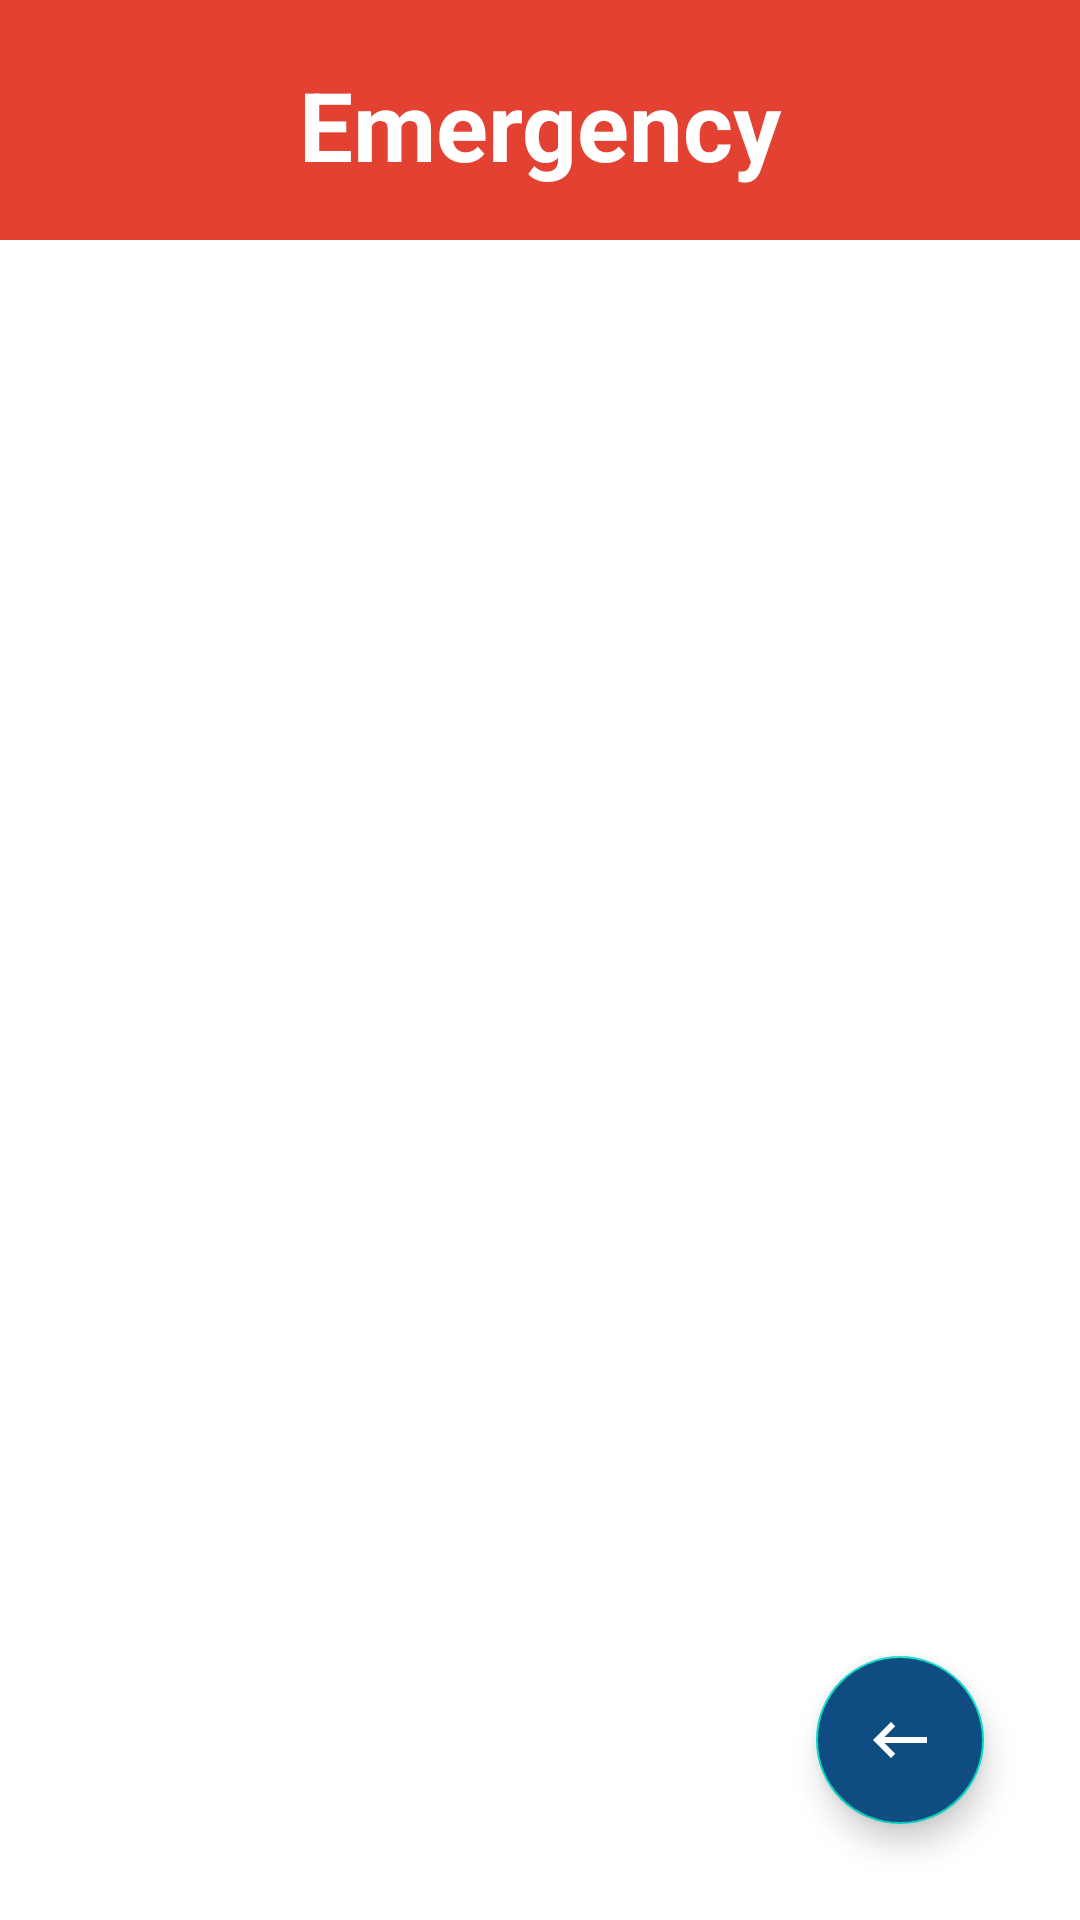

The Android layout XML behind this screen, and the referenced resources:
<!-- AndroidManifest.xml: application theme Theme.CCN_eHealthCare -->
<!-- res/layout/activity_emergency.xml -->
<?xml version="1.0" encoding="utf-8"?>
<androidx.constraintlayout.widget.ConstraintLayout
    xmlns:android="http://schemas.android.com/apk/res/android"
    xmlns:app="http://schemas.android.com/apk/res-auto"
    xmlns:tools="http://schemas.android.com/tools"
    android:layout_width="match_parent"
    android:layout_height="match_parent"
    tools:context=".UI.Emergency">

    <View
        android:id="@+id/view5"
        android:layout_width="match_parent"
        android:layout_height="80dp"
        android:background="@color/tomato"
        app:layout_constraintEnd_toEndOf="parent"
        app:layout_constraintStart_toStartOf="parent"
        app:layout_constraintTop_toTopOf="parent" />

    <TextView
        android:id="@+id/bottomText"
        android:layout_width="wrap_content"
        android:layout_height="wrap_content"
        android:layout_marginTop="20dp"
        android:gravity="center_horizontal"
        android:text="Emergency"
        android:textAlignment="center"
        android:textAllCaps="false"
        android:textColor="@color/white"
        android:textSize="32sp"
        android:textStyle="bold"
        app:layout_constraintEnd_toEndOf="@+id/view5"
        app:layout_constraintStart_toStartOf="@id/view5"
        app:layout_constraintTop_toTopOf="@+id/view5" />

    <LinearLayout
        android:id="@+id/linearLayout1"
        android:layout_width="match_parent"
        android:layout_height="wrap_content"
        android:layout_marginTop="20dp"
        android:orientation="vertical"
        app:layout_constraintLeft_toLeftOf="parent"
        app:layout_constraintRight_toRightOf="parent"
        app:layout_constraintTop_toBottomOf="@id/view5">

        <Button
            android:id="@+id/call119_btn"
            android:layout_width="match_parent"
            android:layout_height="wrap_content"
            android:layout_marginLeft="32dp"
            android:layout_marginTop="30dp"
            android:layout_marginRight="32dp"
            android:background="@drawable/round_skyblue_btn"
            android:gravity="center"
            android:text="Call 119"
            android:textAlignment="center"
            android:textAllCaps="false"
            android:textColor="@color/white"
            android:textSize="20sp"
            android:textStyle="bold"
            app:backgroundTint="@color/skyblue" />

        <androidx.constraintlayout.widget.ConstraintLayout
            android:layout_width="match_parent"
            android:layout_height="wrap_content"
            app:layout_constraintEnd_toEndOf="parent"
            app:layout_constraintStart_toStartOf="parent"
            app:layout_constraintTop_toBottomOf="@+id/view9">


            <androidx.recyclerview.widget.RecyclerView
                android:id="@+id/myDoctors_rV"
                android:layout_width="match_parent"
                android:layout_height="wrap_content"
                android:layout_marginLeft="4dp"
                android:layout_marginTop="30dp"
                android:layout_marginRight="4dp"
                app:layout_constraintHorizontal_bias="0.0"
                app:layout_constraintLeft_toLeftOf="parent"
                app:layout_constraintRight_toRightOf="parent"
                app:layout_constraintTop_toTopOf="parent" />
        </androidx.constraintlayout.widget.ConstraintLayout>
    </LinearLayout>

    <com.google.android.material.floatingactionbutton.FloatingActionButton
        android:id="@+id/moveBack_btn"
        android:layout_width="wrap_content"
        android:layout_height="wrap_content"
        android:layout_marginEnd="32dp"
        android:layout_marginRight="32dp"
        android:layout_marginBottom="32dp"
        android:clickable="true"
        android:focusable="true"
        app:tint="@color/white"
        android:backgroundTint="@color/Pantoneblue"
        app:srcCompat="@drawable/ic_back"
        app:layout_constraintBottom_toBottomOf="parent"
        app:layout_constraintEnd_toEndOf="parent"
        tools:ignore="VectorDrawableCompat" />




</androidx.constraintlayout.widget.ConstraintLayout>
<!-- resources referenced by this layout -->
<resources>
  <color name="Pantoneblue">#0f4c81</color>
  <color name="skyblue">#6ca0dc</color>
  <color name="tomato">#e34132</color>
  <color name="white">#ffffff</color>
  <!-- drawable ic_back (drawable-v24) -->
  <vector android:height="24dp" android:tint="@color/white"
      android:viewportHeight="24" android:viewportWidth="24"
      android:width="24dp" xmlns:android="http://schemas.android.com/apk/res/android">
      <path android:fillColor="@android:color/white" android:pathData="M21,11H6.83l3.58,-3.59L9,6l-6,6 6,6 1.41,-1.41L6.83,13H21z"/>
  </vector>
  <style name="Theme.CCN_eHealthCare" parent="Theme.MaterialComponents.DayNight.NoActionBar">
          
          <item name="colorPrimary">@color/purple_500</item>
          <item name="colorPrimaryVariant">@color/purple_700</item>
          <item name="colorOnPrimary">@color/white</item>
          
          <item name="colorSecondary">@color/teal_200</item>
          <item name="colorSecondaryVariant">@color/teal_700</item>
          <item name="colorOnSecondary">@color/black</item>
  
          
          <item name="android:statusBarColor" tools:targetApi="l">?attr/colorPrimaryVariant</item>
          
      </style>
  <color name="purple_500">#FF6200EE</color>
  <color name="purple_700">#FF3700B3</color>
  <color name="teal_200">#FF03DAC5</color>
  <color name="teal_700">#FF018786</color>
  <color name="black">#FF000000</color>
</resources>
